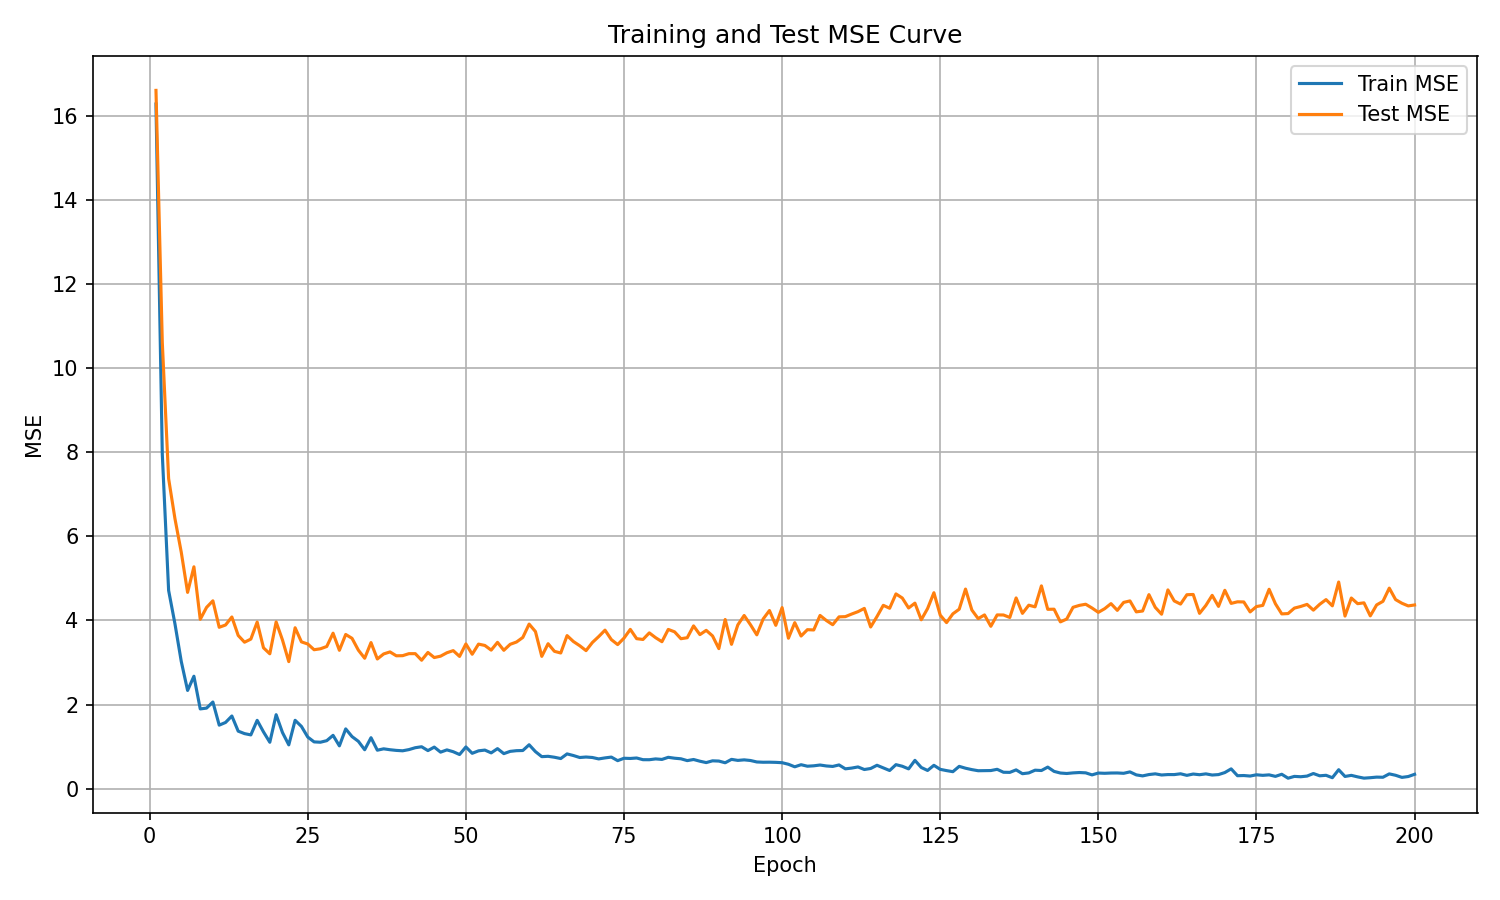

The data file committed next to this chart (first rows):
epoch, train_mse, test_mse
1, 16.27, 16.6
2, 7.951, 10.61
3, 4.713, 7.37
4, 3.92, 6.42
5, 3.025, 5.62
6, 2.336, 4.666
7, 2.674, 5.275
8, 1.897, 4.027
9, 1.916, 4.31
10, 2.061, 4.466
11, 1.512, 3.837
12, 1.575, 3.892
13, 1.729, 4.082
14, 1.369, 3.643
15, 1.31, 3.483
16, 1.279, 3.556
17, 1.626, 3.961
18, 1.351, 3.349
19, 1.105, 3.207
20, 1.76, 3.964
21, 1.336, 3.536
22, 1.043, 3.021
23, 1.627, 3.826
24, 1.481, 3.49
25, 1.228, 3.44
26, 1.113, 3.304
27, 1.105, 3.326
28, 1.142, 3.381
29, 1.269, 3.697
30, 1.019, 3.29
31, 1.422, 3.666
32, 1.239, 3.575
33, 1.127, 3.294
34, 0.927, 3.101
35, 1.213, 3.473
36, 0.916, 3.084
37, 0.9486, 3.204
38, 0.9271, 3.252
39, 0.9113, 3.16
40, 0.9018, 3.163
41, 0.9303, 3.21
42, 0.9752, 3.21
43, 0.9979, 3.054
44, 0.9067, 3.239
45, 0.9895, 3.118
46, 0.8696, 3.151
47, 0.9233, 3.232
48, 0.8799, 3.283
49, 0.8132, 3.145
50, 0.993, 3.442
51, 0.8421, 3.197
52, 0.9007, 3.437
53, 0.9189, 3.405
54, 0.8526, 3.294
55, 0.9533, 3.479
56, 0.8344, 3.29
57, 0.8882, 3.432
58, 0.9046, 3.487
59, 0.9084, 3.595
60, 1.045, 3.913
... 140 more rows
